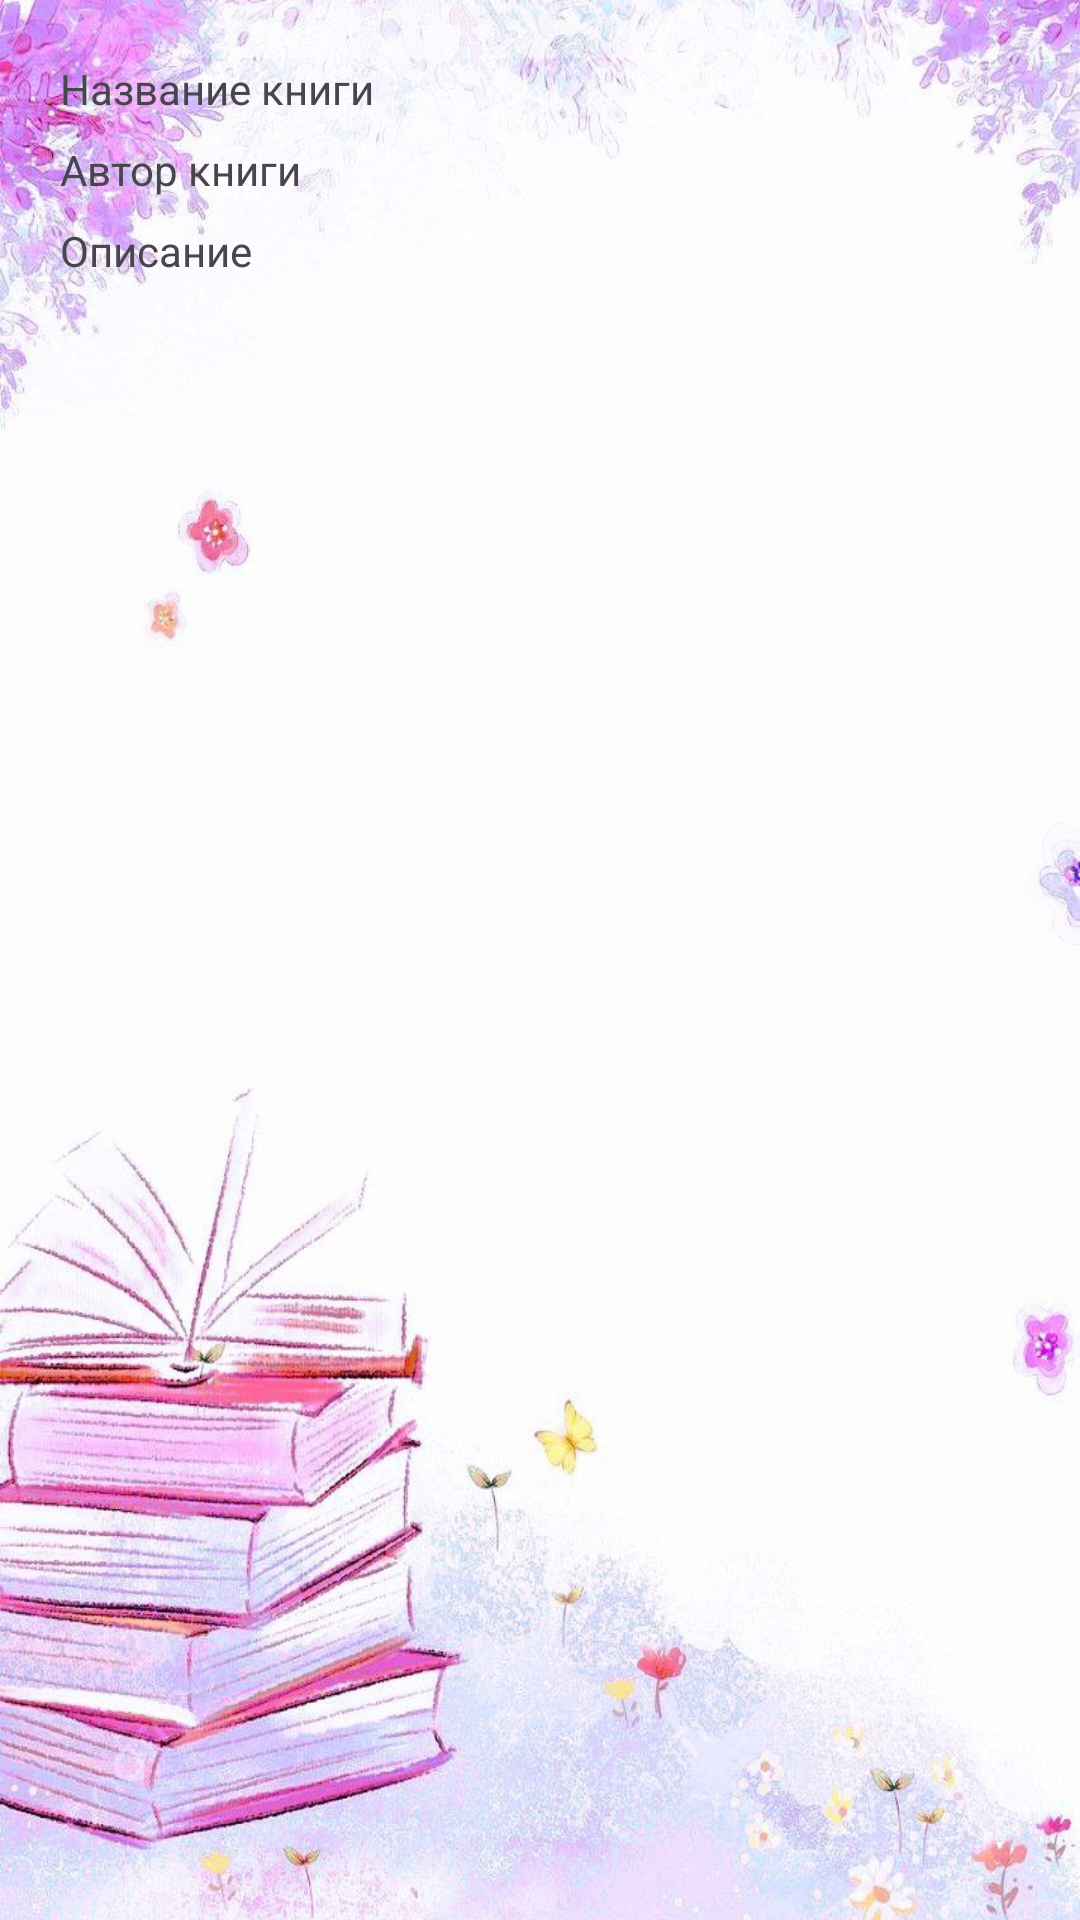

This screen was rendered from an Android layout file. Write that file and the resources it references.
<!-- AndroidManifest.xml: application theme Theme.BookDiary -->
<!-- res/layout/activity_test.xml -->
<?xml version="1.0" encoding="utf-8"?>
<LinearLayout
    xmlns:android="http://schemas.android.com/apk/res/android"
    android:layout_width="match_parent"
    android:layout_height="wrap_content"
    android:orientation="horizontal"
    android:padding="20dp">

    <LinearLayout
        android:layout_width="0dp"
        android:layout_height="wrap_content"
        android:layout_weight="1"
        android:orientation="vertical">

        <TextView
            android:id="@+id/book_title"
            android:layout_width="wrap_content"
            android:layout_height="wrap_content"
            android:text="Название книги"/>

        <TextView
            android:id="@+id/book_author"
            android:layout_width="wrap_content"
            android:layout_height="wrap_content"
            android:text="Автор книги"
            android:layout_marginTop="8dp"/>

        <TextView
            android:id="@+id/book_description"
            android:layout_width="wrap_content"
            android:layout_height="wrap_content"
            android:text="Описание"
            android:layout_marginTop="8dp"/>

    </LinearLayout>

</LinearLayout>
<!-- resources referenced by this layout -->
<resources>
  <style name="Theme.BookDiary" parent="Base.Theme.BookDiary" />
  <style name="Base.Theme.BookDiary" parent="Theme.Material3.DayNight.NoActionBar">
          <item name="colorButtonNormal">#CFB9FF</item>
          <item name="android:windowBackground">@drawable/main_fon</item>
      </style>
  <!-- drawable main_fon: png bitmap (drawable, 766541 bytes) -->
</resources>
